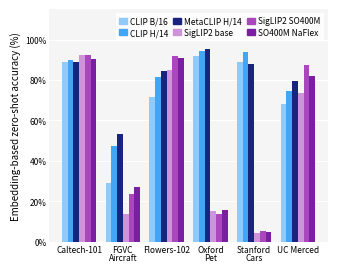

This chart was generated by the following Python code: (Note: this script raises an exception after producing the figure.)
import matplotlib.pyplot as plt
import matplotlib.patches as mpatches
import numpy as np

# ── Data ──────────────────────────────────────────────────────────────────────
datasets = ["Caltech-101", "FGVC\nAircraft", "Flowers-102",
            "Oxford\nPet", "Stanford\nCars", "UC Merced"]

models = {
    "CLIP B/16":       [88.9, 29.2, 71.5, 91.7, 88.7, 68.1],
    "CLIP H/14":       [90.1, 47.6, 81.5, 94.4, 93.7, 74.5],
    "MetaCLIP H/14":   [89.0, 53.5, 84.5, 95.4, 87.9, 79.3],
    "SigLIP2 base":    [92.1, 13.7, 84.7, 15.1,  4.2, 73.8],
    "SigLIP2 SO400M":  [92.1, 23.8, 91.7, 14.0,  5.3, 87.6],
    "SO400M NaFlex":   [90.6, 27.2, 90.8, 15.8,  5.0, 81.9],
}

colors = {
    "CLIP B/16":      "#90CAF9",
    "CLIP H/14":      "#42A5F5",
    "MetaCLIP H/14":  "#1A237E",
    "SigLIP2 base":   "#CE93D8",
    "SigLIP2 SO400M": "#AB47BC",
    "SO400M NaFlex":  "#7B1FA2",
}

# ── NeurIPS sizing ────────────────────────────────────────────────────────────
# NeurIPS textwidth ≈ 5.5 in; 25% of linewidth ≈ 1.375 in wide.
# A half-column (one column of two) ≈ 3.25 in is the smallest readable figure.
# "25% of linewidth" likely means a quarter-page figure spanning half a column,
# so we target ~3.25 in wide × 2.6 in tall (golden ratio) which fits comfortably
# as a \includegraphics[width=0.5\columnwidth] figure.
# All fonts sized to remain legible at that physical size (≥ 6 pt after scaling).

NEURIPS_FONTSIZE = 7        # base font size (pt) — matches NeurIPS body ~10pt scaled
plt.rcParams.update({
    "font.family":      "sans-serif",
    "font.size":        NEURIPS_FONTSIZE,
    "axes.titlesize":   NEURIPS_FONTSIZE,
    "axes.labelsize":   NEURIPS_FONTSIZE,
    "xtick.labelsize":  NEURIPS_FONTSIZE - 1,
    "ytick.labelsize":  NEURIPS_FONTSIZE - 1,
    "legend.fontsize":  NEURIPS_FONTSIZE - 1,
    "figure.dpi":       300,
})

fig, ax = plt.subplots(figsize=(3.25, 2.6))
fig.patch.set_facecolor("white")
ax.set_facecolor("#F5F5F5")

# ── Bar geometry ──────────────────────────────────────────────────────────────
n_datasets = len(datasets)
n_models   = len(models)
bar_width  = 0.11
group_gap  = 0.18

x_centers = np.arange(n_datasets) * (n_models * bar_width + group_gap)

for i, (model_name, values) in enumerate(models.items()):
    offsets = x_centers + (i - n_models / 2 + 0.5) * bar_width
    ax.bar(offsets, values, width=bar_width,
           color=colors[model_name], label=model_name, zorder=3)

# ── Axes styling ──────────────────────────────────────────────────────────────
ax.set_xticks(x_centers)
ax.set_xticklabels(datasets, linespacing=0.9)
ax.set_ylim(0, 115)
ax.yaxis.set_major_formatter(plt.FuncFormatter(lambda v, _: f"{int(v)}%"))
ax.set_ylabel("Embedding-based zero-shot accuracy (%)", labelpad=3)

ax.yaxis.grid(True, color="white", linewidth=0.8, zorder=0)
ax.set_axisbelow(True)
ax.spines[["top", "right", "left", "bottom"]].set_visible(False)
ax.tick_params(axis="both", length=0, pad=2)

# ── Legend — placed inside upper-left to save vertical space ─────────────────
handles = [mpatches.Patch(color=colors[m], label=m) for m in models]
ax.legend(
    handles=handles,
    loc="upper right",
    ncol=3,
    frameon=True,
    framealpha=0.85,
    edgecolor="none",
    handlelength=0.9,
    handletextpad=0.4,
    columnspacing=0.6,
    borderpad=0.4,
    labelspacing=0.3,
)

plt.tight_layout(pad=0.4)
plt.savefig(
    "./results_analysis_neurips2026/vlm_performance.png",
    dpi=300,
    bbox_inches="tight",
)
print("Figure saved to ./results_analysis_neurips2026/vlm_performance.png")
plt.show()
